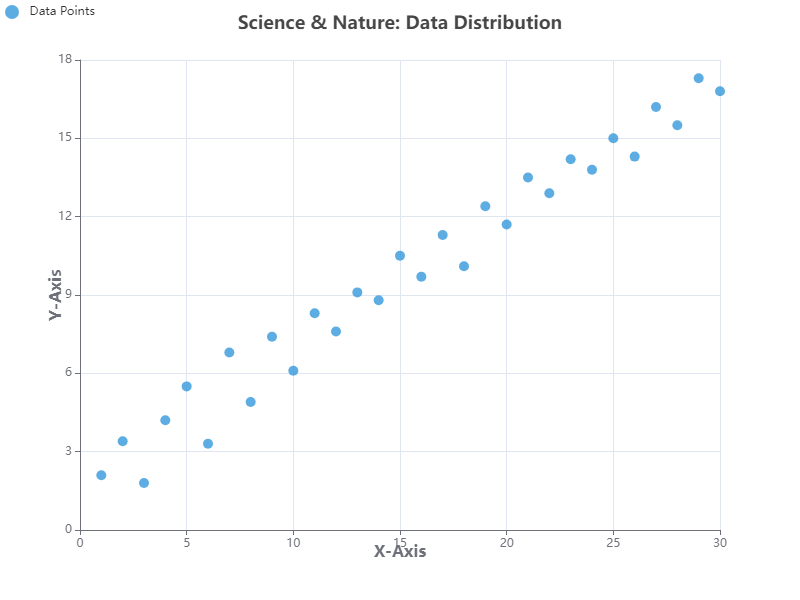

Values plotted in this chart, from the file beside it:
x, y
1.0, 2.1
2.0, 3.4
3.0, 1.8
4.0, 4.2
5.0, 5.5
6.0, 3.3
7.0, 6.8
8.0, 4.9
9.0, 7.4
10.0, 6.1
11.0, 8.3
12.0, 7.6
13.0, 9.1
14.0, 8.8
15.0, 10.5
16.0, 9.7
17.0, 11.3
18.0, 10.1
19.0, 12.4
20.0, 11.7
21.0, 13.5
22.0, 12.9
23.0, 14.2
24.0, 13.8
25.0, 15.0
26.0, 14.3
27.0, 16.2
28.0, 15.5
29.0, 17.3
30.0, 16.8
